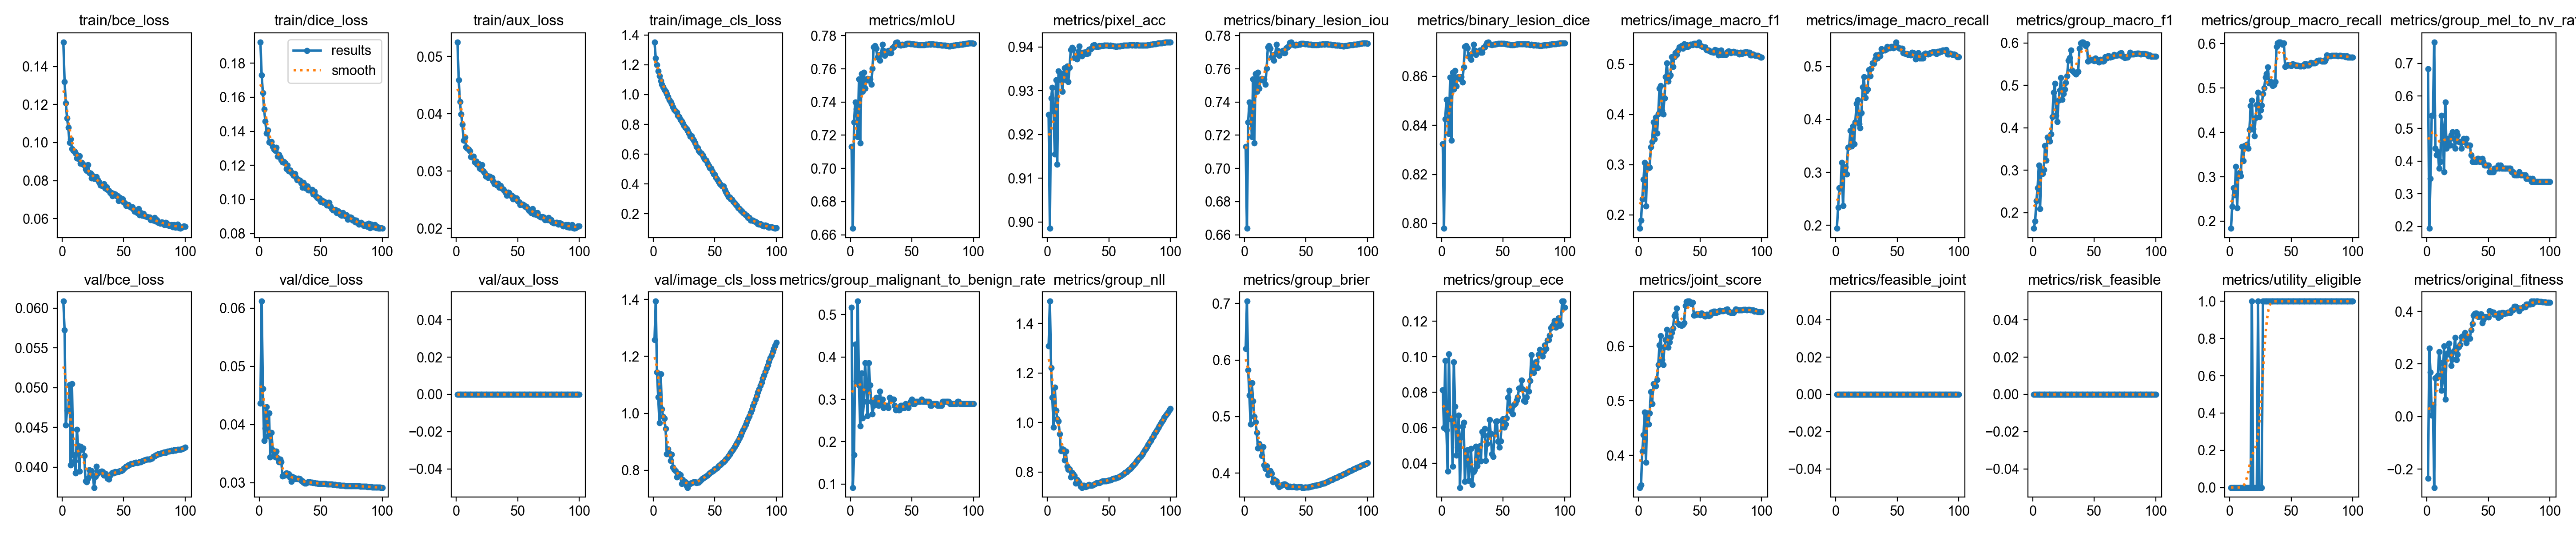

Source data for this figure (header and first rows):
epoch, time, train/bce_loss, train/dice_loss, train/aux_loss, train/image_cls_loss, metrics/mIoU, metrics/pixel_acc, metrics/binary_lesion_iou, metrics/binary_lesion_dice, metrics/image_macro_f1, metrics/image_macro_recall, metrics/group_macro_f1, metrics/group_macro_recall, metrics/group_mel_to_nv_rate, metrics/group_malignant_to_benign_rate, metrics/group_nll, metrics/group_brier, metrics/group_ece, metrics/joint_score, metrics/feasible_joint, metrics/risk_feasible, metrics/utility_eligible, val/bce_loss
1, 225, 0.1528, 0.1924, 0.05253, 1.352, 0.7131, 0.9245, 0.7131, 0.8325, 0.173, 0.1942, 0.1629, 0.1839, 0.6837, 0.5169, 1.308, 0.6205, 0.08127, 0.3408, 0, 0, 0, 0.06086
2, 442.6, 0.1321, 0.1731, 0.0459, 1.244, 0.6639, 0.8985, 0.6639, 0.798, 0.1891, 0.2335, 0.1795, 0.233, 0.1939, 0.09179, 1.49, 0.704, 0.05994, 0.3453, 0, 0, 0, 0.05722
3, 657.6, 0.1209, 0.1626, 0.04216, 1.2, 0.728, 0.9284, 0.728, 0.8426, 0.2316, 0.271, 0.2278, 0.2753, 0.3469, 0.1691, 1.222, 0.5824, 0.09792, 0.4072, 0, 0, 0, 0.04532
4, 872.3, 0.1129, 0.153, 0.03993, 1.159, 0.74, 0.9307, 0.74, 0.8506, 0.2703, 0.2699, 0.2584, 0.2588, 0.5408, 0.4299, 1.101, 0.5373, 0.05869, 0.4373, 0, 0, 0, 0.04712
5, 1087, 0.1079, 0.1459, 0.03819, 1.125, 0.736, 0.9253, 0.736, 0.8479, 0.3039, 0.3184, 0.3118, 0.3227, 0.5408, 0.343, 0.9805, 0.4867, 0.03545, 0.479, 0, 0, 0, 0.04714
6, 1302, 0.1, 0.1387, 0.03537, 1.092, 0.719, 0.9155, 0.719, 0.8365, 0.217, 0.2373, 0.2086, 0.2297, 0.7653, 0.5314, 1.143, 0.5597, 0.1015, 0.3873, 0, 0, 0, 0.05035
7, 1515, 0.1019, 0.1407, 0.03595, 1.069, 0.7538, 0.9325, 0.7538, 0.8596, 0.299, 0.3015, 0.3028, 0.3022, 0.4388, 0.3333, 1.049, 0.5278, 0.06496, 0.4777, 0, 0, 0, 0.04024
8, 1735, 0.09677, 0.1337, 0.03422, 1.05, 0.7152, 0.9132, 0.7152, 0.8339, 0.2939, 0.3101, 0.2919, 0.3096, 0.4184, 0.2367, 1.015, 0.5001, 0.06506, 0.4569, 0, 0, 0, 0.05048
9, 1958, 0.09579, 0.1333, 0.03396, 1.033, 0.7569, 0.9345, 0.7569, 0.8617, 0.2942, 0.297, 0.3009, 0.3022, 0.4286, 0.3623, 1.006, 0.4909, 0.03831, 0.4772, 0, 0, 0, 0.04154
10, 2184, 0.09542, 0.134, 0.03385, 1.019, 0.7464, 0.9326, 0.7464, 0.8548, 0.335, 0.3472, 0.358, 0.3677, 0.3775, 0.256, 0.9543, 0.4719, 0.09709, 0.5169, 0, 0, 0, 0.04075
11, 2402, 0.09429, 0.131, 0.0335, 1.005, 0.7579, 0.934, 0.7579, 0.8623, 0.3462, 0.3479, 0.3232, 0.3358, 0.398, 0.2947, 0.8849, 0.4442, 0.07217, 0.4949, 0, 0, 0, 0.03926
12, 2619, 0.09186, 0.1295, 0.03254, 0.9857, 0.7481, 0.9298, 0.7481, 0.8559, 0.3843, 0.3789, 0.3777, 0.3697, 0.5408, 0.3865, 0.8926, 0.452, 0.04457, 0.5315, 0, 0, 0, 0.04475
13, 219.3, 0.09159, 0.1286, 0.03244, 0.9649, 0.7537, 0.9327, 0.7537, 0.8595, 0.3508, 0.3499, 0.3741, 0.3679, 0.5, 0.3333, 0.8903, 0.4458, 0.04909, 0.531, 0, 0, 0, 0.04264
14, 438.8, 0.09302, 0.1305, 0.03257, 0.9516, 0.7541, 0.9352, 0.7541, 0.8599, 0.3942, 0.3874, 0.3685, 0.3731, 0.3674, 0.2609, 0.8479, 0.4312, 0.06713, 0.5272, 0, 0, 0, 0.0395
15, 657.2, 0.08897, 0.1253, 0.03157, 0.9383, 0.753, 0.9325, 0.753, 0.8591, 0.3623, 0.3535, 0.3855, 0.3642, 0.5816, 0.3865, 0.8838, 0.4468, 0.02639, 0.5387, 0, 0, 0, 0.04263
16, 875.9, 0.08955, 0.1264, 0.03175, 0.9165, 0.754, 0.9356, 0.754, 0.8597, 0.4018, 0.3945, 0.4261, 0.4061, 0.4388, 0.3333, 0.8224, 0.4144, 0.0549, 0.5668, 0, 0, 0, 0.0422
17, 1095, 0.08843, 0.1247, 0.03119, 0.8996, 0.7507, 0.9321, 0.7507, 0.8576, 0.452, 0.4304, 0.4839, 0.4605, 0.4694, 0.2947, 0.8102, 0.4078, 0.06089, 0.6027, 0, 0, 0, 0.04237
18, 1314, 0.08817, 0.1232, 0.03134, 0.8898, 0.7602, 0.9353, 0.7602, 0.8638, 0.4577, 0.4368, 0.5044, 0.472, 0.449, 0.2657, 0.8114, 0.4126, 0.06313, 0.6192, 0, 0, 1, 0.04146
19, 1533, 0.08593, 0.1219, 0.03051, 0.8807, 0.7731, 0.9394, 0.7731, 0.872, 0.4073, 0.3916, 0.4289, 0.4081, 0.449, 0.285, 0.7797, 0.397, 0.02968, 0.5758, 0, 0, 0, 0.03823
20, 1751, 0.08537, 0.1221, 0.03032, 0.8592, 0.7739, 0.9399, 0.7739, 0.8725, 0.4005, 0.3839, 0.4147, 0.3926, 0.4796, 0.2947, 0.7972, 0.4025, 0.04577, 0.5665, 0, 0, 0, 0.03817
21, 1968, 0.0882, 0.1215, 0.03109, 0.8509, 0.7724, 0.9396, 0.7724, 0.8716, 0.4322, 0.4123, 0.4652, 0.4333, 0.4898, 0.3044, 0.7927, 0.4041, 0.04752, 0.5994, 0, 0, 0, 0.03859
22, 2185, 0.08418, 0.1179, 0.03004, 0.8314, 0.767, 0.9375, 0.767, 0.8681, 0.4746, 0.4611, 0.4885, 0.4621, 0.4694, 0.2947, 0.7855, 0.3996, 0.03031, 0.6121, 0, 0, 0, 0.03963
23, 2404, 0.08378, 0.12, 0.02974, 0.8211, 0.7682, 0.9381, 0.7682, 0.8689, 0.5029, 0.4802, 0.5184, 0.4899, 0.4388, 0.285, 0.7548, 0.3847, 0.0386, 0.6311, 0, 0, 1, 0.03911
24, 2623, 0.0814, 0.1168, 0.02907, 0.8079, 0.765, 0.9373, 0.765, 0.8668, 0.466, 0.4407, 0.4672, 0.4355, 0.4898, 0.3188, 0.7685, 0.3896, 0.04825, 0.5979, 0, 0, 0, 0.03953
25, 2840, 0.08242, 0.1172, 0.0293, 0.7908, 0.7689, 0.939, 0.7689, 0.8693, 0.4756, 0.4538, 0.4804, 0.4503, 0.4796, 0.2947, 0.7612, 0.3869, 0.02807, 0.6078, 0, 0, 0, 0.03893
26, 3059, 0.08112, 0.1159, 0.02887, 0.7788, 0.7748, 0.9402, 0.7748, 0.8731, 0.479, 0.4569, 0.4914, 0.4615, 0.4592, 0.2995, 0.7572, 0.3858, 0.03536, 0.617, 0, 0, 0, 0.03744
27, 3277, 0.08156, 0.1152, 0.02913, 0.7689, 0.771, 0.9387, 0.771, 0.8707, 0.5152, 0.4939, 0.5065, 0.4871, 0.4592, 0.2802, 0.7419, 0.3798, 0.03633, 0.6249, 0, 0, 1, 0.03882
28, 3495, 0.08201, 0.114, 0.02898, 0.7579, 0.7681, 0.9379, 0.7681, 0.8688, 0.4952, 0.4824, 0.5228, 0.4996, 0.4388, 0.285, 0.7375, 0.3758, 0.04947, 0.6337, 0, 0, 1, 0.04008
29, 3713, 0.08037, 0.1151, 0.02885, 0.7412, 0.7701, 0.9388, 0.7701, 0.8701, 0.515, 0.4961, 0.5593, 0.5241, 0.4592, 0.285, 0.7458, 0.3779, 0.0385, 0.6563, 0, 0, 1, 0.03921
30, 3932, 0.0791, 0.1128, 0.02826, 0.7201, 0.77, 0.9385, 0.77, 0.87, 0.5231, 0.5067, 0.5648, 0.5317, 0.4694, 0.285, 0.7452, 0.378, 0.04674, 0.6595, 0, 0, 1, 0.03936
31, 4151, 0.07764, 0.1116, 0.02779, 0.7216, 0.7709, 0.9388, 0.7709, 0.8706, 0.5193, 0.5057, 0.5831, 0.5475, 0.4592, 0.2802, 0.741, 0.3802, 0.04987, 0.6704, 0, 0, 1, 0.03942
32, 4370, 0.07745, 0.1115, 0.02786, 0.7002, 0.7696, 0.9385, 0.7696, 0.8698, 0.5281, 0.5137, 0.5363, 0.511, 0.4694, 0.3044, 0.7424, 0.3802, 0.04136, 0.6425, 0, 0, 1, 0.03949
33, 4588, 0.07715, 0.1113, 0.02758, 0.6933, 0.7696, 0.9386, 0.7696, 0.8698, 0.5348, 0.5218, 0.5326, 0.5138, 0.449, 0.2995, 0.7483, 0.3803, 0.05774, 0.6402, 0, 0, 1, 0.03942
34, 4807, 0.07824, 0.1097, 0.02787, 0.6743, 0.7727, 0.9395, 0.7727, 0.8718, 0.5339, 0.5158, 0.5299, 0.5129, 0.449, 0.2995, 0.7493, 0.3793, 0.05611, 0.6399, 0, 0, 1, 0.03898
35, 5025, 0.07603, 0.107, 0.02713, 0.6508, 0.773, 0.9395, 0.773, 0.872, 0.5373, 0.5227, 0.5265, 0.5053, 0.449, 0.2995, 0.7455, 0.3761, 0.05957, 0.638, 0, 0, 1, 0.03919
36, 5244, 0.07661, 0.11, 0.0275, 0.6414, 0.774, 0.9397, 0.774, 0.8726, 0.5315, 0.5199, 0.5292, 0.5075, 0.4184, 0.285, 0.7463, 0.3763, 0.04143, 0.64, 0, 0, 1, 0.03906
37, 5463, 0.07526, 0.1085, 0.027, 0.625, 0.7758, 0.9404, 0.7758, 0.8738, 0.5406, 0.533, 0.5331, 0.5146, 0.398, 0.2754, 0.7476, 0.3765, 0.05108, 0.6431, 0, 0, 1, 0.03857
38, 5682, 0.07468, 0.1065, 0.02686, 0.6133, 0.7761, 0.9405, 0.7761, 0.8739, 0.5354, 0.5298, 0.5876, 0.5937, 0.398, 0.2802, 0.7507, 0.3762, 0.0558, 0.6753, 0, 0, 1, 0.0385
39, 5902, 0.07369, 0.1077, 0.02659, 0.6055, 0.7749, 0.9402, 0.7749, 0.8732, 0.5392, 0.5321, 0.6002, 0.6008, 0.398, 0.2754, 0.7535, 0.3761, 0.06461, 0.682, 0, 0, 1, 0.03896
40, 6120, 0.0737, 0.1055, 0.02635, 0.5937, 0.7745, 0.9401, 0.7745, 0.873, 0.5356, 0.531, 0.602, 0.6028, 0.398, 0.2754, 0.7564, 0.3764, 0.05679, 0.6828, 0, 0, 1, 0.03923
41, 6338, 0.07202, 0.1059, 0.0258, 0.5792, 0.7743, 0.9401, 0.7743, 0.8728, 0.5374, 0.5324, 0.6022, 0.6034, 0.4082, 0.285, 0.7562, 0.3761, 0.04518, 0.6828, 0, 0, 1, 0.03929
42, 6556, 0.07309, 0.1052, 0.02631, 0.5643, 0.7747, 0.9403, 0.7747, 0.8731, 0.5401, 0.5377, 0.5967, 0.6011, 0.4082, 0.285, 0.7564, 0.3754, 0.04375, 0.6799, 0, 0, 1, 0.03924
43, 6774, 0.07298, 0.1057, 0.0262, 0.5583, 0.7746, 0.9402, 0.7746, 0.873, 0.5401, 0.5353, 0.594, 0.5982, 0.398, 0.2802, 0.7591, 0.3755, 0.05623, 0.6783, 0, 0, 1, 0.03942
44, 6993, 0.07201, 0.103, 0.02577, 0.5379, 0.7748, 0.9403, 0.7748, 0.8731, 0.5387, 0.535, 0.5979, 0.6011, 0.398, 0.2802, 0.7619, 0.3756, 0.06361, 0.6806, 0, 0, 1, 0.0394
45, 7211, 0.07197, 0.1047, 0.02581, 0.5215, 0.7748, 0.9403, 0.7748, 0.8731, 0.5413, 0.5372, 0.5574, 0.5485, 0.4082, 0.2899, 0.7641, 0.3759, 0.06376, 0.6572, 0, 0, 1, 0.03944
46, 7430, 0.06935, 0.1021, 0.02513, 0.5091, 0.7752, 0.9404, 0.7752, 0.8733, 0.5419, 0.5377, 0.5589, 0.5498, 0.398, 0.285, 0.764, 0.3757, 0.05227, 0.6582, 0, 0, 1, 0.03942
47, 7649, 0.071, 0.101, 0.02547, 0.5038, 0.7752, 0.9404, 0.7752, 0.8733, 0.5386, 0.5352, 0.5615, 0.5526, 0.3878, 0.2802, 0.7632, 0.3747, 0.04914, 0.6597, 0, 0, 1, 0.03952
48, 7868, 0.06958, 0.1006, 0.02512, 0.4838, 0.7753, 0.9405, 0.7753, 0.8734, 0.5395, 0.5381, 0.56, 0.5513, 0.3878, 0.2899, 0.7642, 0.3746, 0.05267, 0.6589, 0, 0, 1, 0.03956
49, 8087, 0.07034, 0.1008, 0.02533, 0.4676, 0.7751, 0.9404, 0.7751, 0.8733, 0.5443, 0.5461, 0.5614, 0.5513, 0.3878, 0.2947, 0.7654, 0.3748, 0.06399, 0.6596, 0, 0, 1, 0.03966
50, 8305, 0.0686, 0.0988, 0.02475, 0.462, 0.7751, 0.9403, 0.7751, 0.8733, 0.5376, 0.5365, 0.5584, 0.55, 0.3878, 0.2995, 0.7673, 0.3752, 0.06508, 0.6579, 0, 0, 1, 0.0398
51, 8525, 0.06814, 0.09944, 0.02462, 0.4431, 0.7751, 0.9404, 0.7751, 0.8733, 0.536, 0.5356, 0.5638, 0.5538, 0.3674, 0.2899, 0.7677, 0.375, 0.06041, 0.6611, 0, 0, 1, 0.03992
52, 8743, 0.0667, 0.09809, 0.02415, 0.4291, 0.7748, 0.9403, 0.7748, 0.8731, 0.5349, 0.5344, 0.5614, 0.5535, 0.3674, 0.2899, 0.769, 0.3752, 0.06215, 0.6595, 0, 0, 1, 0.04012
53, 8962, 0.06703, 0.09865, 0.02421, 0.4152, 0.7748, 0.9403, 0.7748, 0.8731, 0.5346, 0.5341, 0.5572, 0.5522, 0.3674, 0.2947, 0.772, 0.376, 0.06545, 0.657, 0, 0, 1, 0.04016
54, 9181, 0.06727, 0.09806, 0.02419, 0.4017, 0.7747, 0.9402, 0.7747, 0.873, 0.5344, 0.5339, 0.5551, 0.5503, 0.3674, 0.2947, 0.7745, 0.3768, 0.07697, 0.6557, 0, 0, 1, 0.04025
55, 9400, 0.06632, 0.09667, 0.02404, 0.3937, 0.7745, 0.9402, 0.7745, 0.8729, 0.5288, 0.5256, 0.5606, 0.5516, 0.3775, 0.2947, 0.7753, 0.377, 0.08108, 0.659, 0, 0, 1, 0.04034
56, 9619, 0.06584, 0.09807, 0.02386, 0.3869, 0.7744, 0.9401, 0.7744, 0.8728, 0.5282, 0.5249, 0.5595, 0.5506, 0.3775, 0.2947, 0.7766, 0.3775, 0.06967, 0.6583, 0, 0, 1, 0.04043
57, 9838, 0.06615, 0.09828, 0.02382, 0.3847, 0.7745, 0.9402, 0.7745, 0.8729, 0.5278, 0.5245, 0.5565, 0.5493, 0.3775, 0.2947, 0.7784, 0.3779, 0.07192, 0.6565, 0, 0, 1, 0.04042
58, 10058, 0.0648, 0.09587, 0.02349, 0.3625, 0.7744, 0.9402, 0.7744, 0.8729, 0.5268, 0.5242, 0.5576, 0.5489, 0.3878, 0.2995, 0.7805, 0.3784, 0.06771, 0.6572, 0, 0, 1, 0.04047
59, 10277, 0.06371, 0.09463, 0.02312, 0.3476, 0.7744, 0.9402, 0.7744, 0.8729, 0.5248, 0.5225, 0.5673, 0.5502, 0.3775, 0.2947, 0.7833, 0.3791, 0.07315, 0.6628, 0, 0, 1, 0.04053
60, 10495, 0.06426, 0.09366, 0.02317, 0.3314, 0.7745, 0.9403, 0.7745, 0.873, 0.5246, 0.5224, 0.564, 0.5489, 0.3878, 0.2947, 0.7854, 0.3794, 0.07379, 0.6609, 0, 0, 1, 0.04058
... 40 more rows
